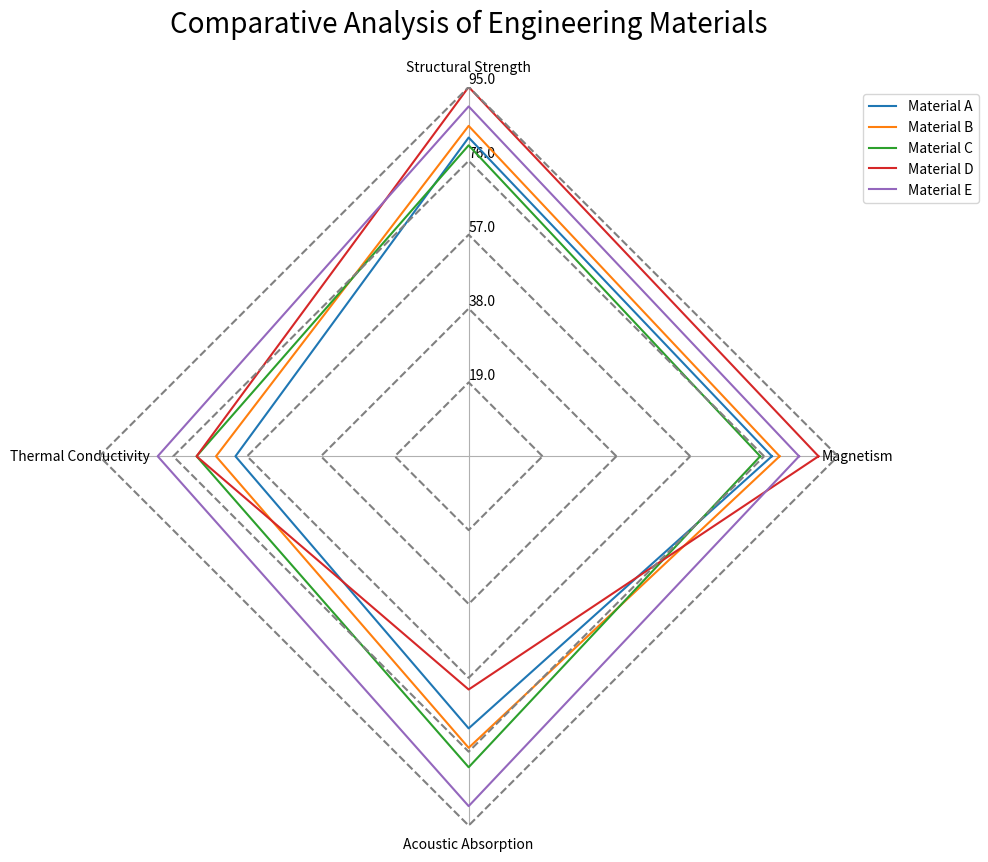

This chart was generated by the following Python code: (Note: this script raises an exception after producing the figure.)
import numpy as np
import matplotlib.pyplot as plt

# Original data
data_string = '''Field,Magnetism,Structural Strength,Thermal Conductivity,Acoustic Absorption
Material A,78,82,60,70
Material B,80,85,65,75
Material C,75,80,70,80
Material D,90,95,70,60
Material E,85,90,80,90'''

# Parse data
data_lines = data_string.split('\n')
data_labels = data_lines[0].split(',')[1:]
line_labels = [line.split(',')[0] for line in data_lines[1:]]
data = [list(map(int, line.split(',')[1:])) for line in data_lines[1:]]

# Create radar chart
fig = plt.figure(figsize=(10, 10))
ax = fig.add_subplot(111, polar=True)
angles = np.linspace(0, 2 * np.pi, len(data_labels) + 1, endpoint=True)
ax.set_thetagrids(angles[:-1] * 180 / np.pi, data_labels, wrap=True)

for i, row in enumerate(data):
    row.append(row[0])
    ax.plot(angles, row, label=line_labels[i])
    gridline_radius = np.full_like(angles, (i + 1) * max(max(data)) / len(data))
    ax.plot(angles, gridline_radius, color='gray', linestyle='--')

ax.yaxis.grid(False)
ax.spines['polar'].set_visible(False)
ax.set_ylim(0, max(max(data)))
max_value = np.amax(data)
step_size = max_value / len(data)
ax.set_rgrids([step_size * i for i in range(1, len(data) + 1)], labels=[f'{step_size * i}' for i in range(1, len(data) + 1)], angle=90)

# Add legend
handles, labels = ax.get_legend_handles_labels()
ax.legend(handles, line_labels, loc="upper right", bbox_to_anchor=(1.2, 1))

plt.title('Comparative Analysis of Engineering Materials', size=20, color='black', style='normal', loc='center', pad=20)
plt.tight_layout()
plt.savefig('/cpfs01/user/yehancheng/workspace/datasets/SimChartV2/demo/radar_polygon/png/36_2023122292141.png')
plt.clf()
